Run: headless pygame with SDL's dummy video driver; simulated clock (each Clock.tick advances the game by its frame time, no real sleeping); random seed 0; keys injected as events and as key.get_pressed() state; no mouse input.
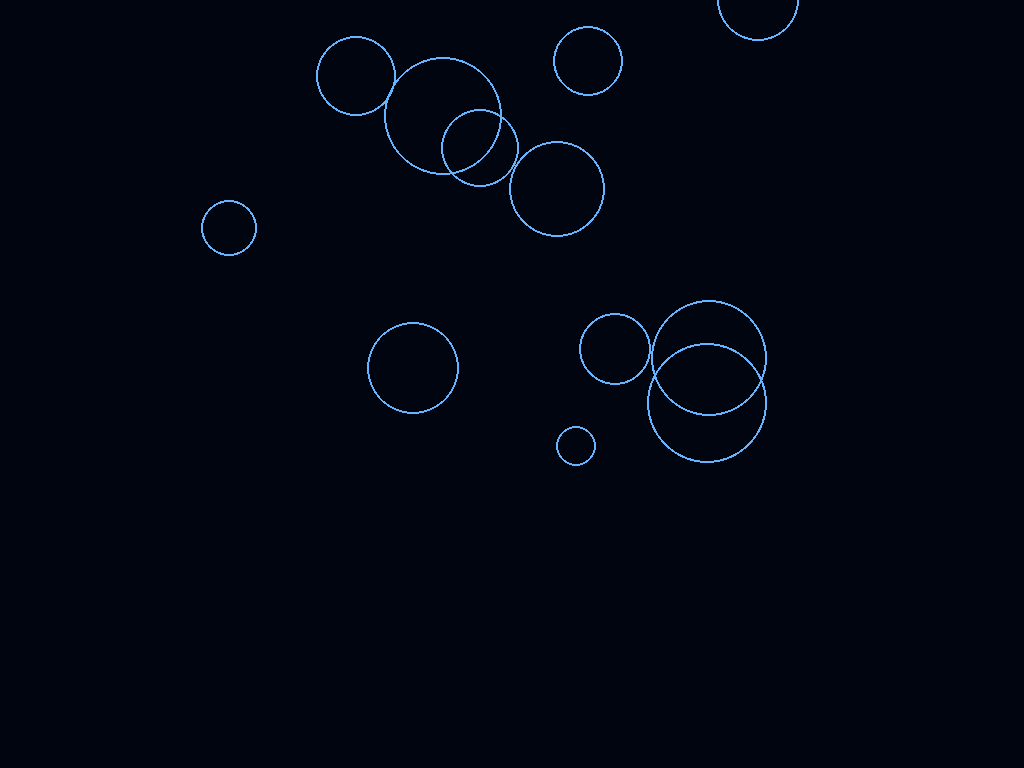
Frame 1 of 4 · flips 1–60 · no input
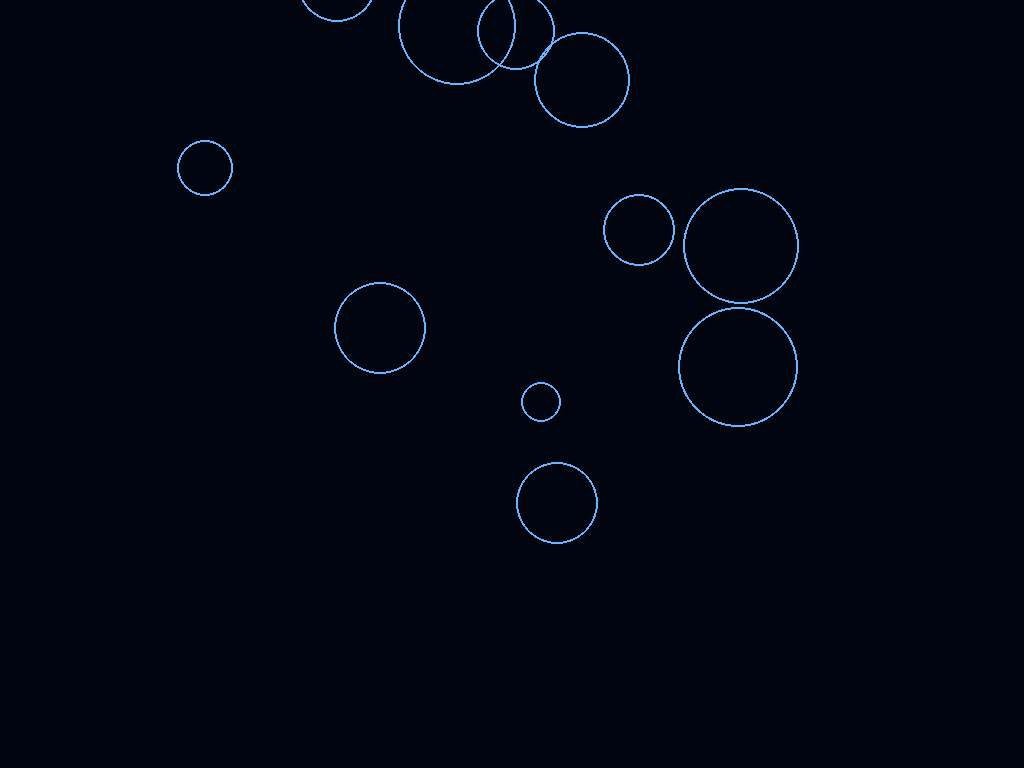
Frame 2 of 4 · flips 61–180 · tapped SPACE, RETURN · held RIGHT (→), D
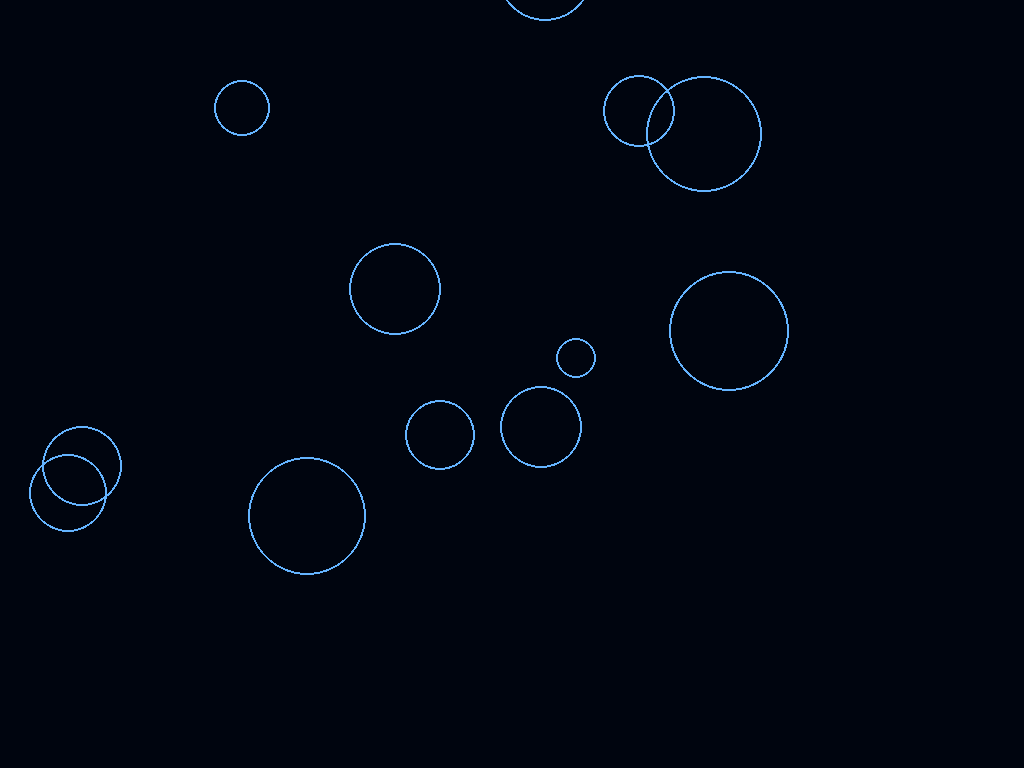
Frame 3 of 4 · flips 181–300 · held DOWN (↓), S
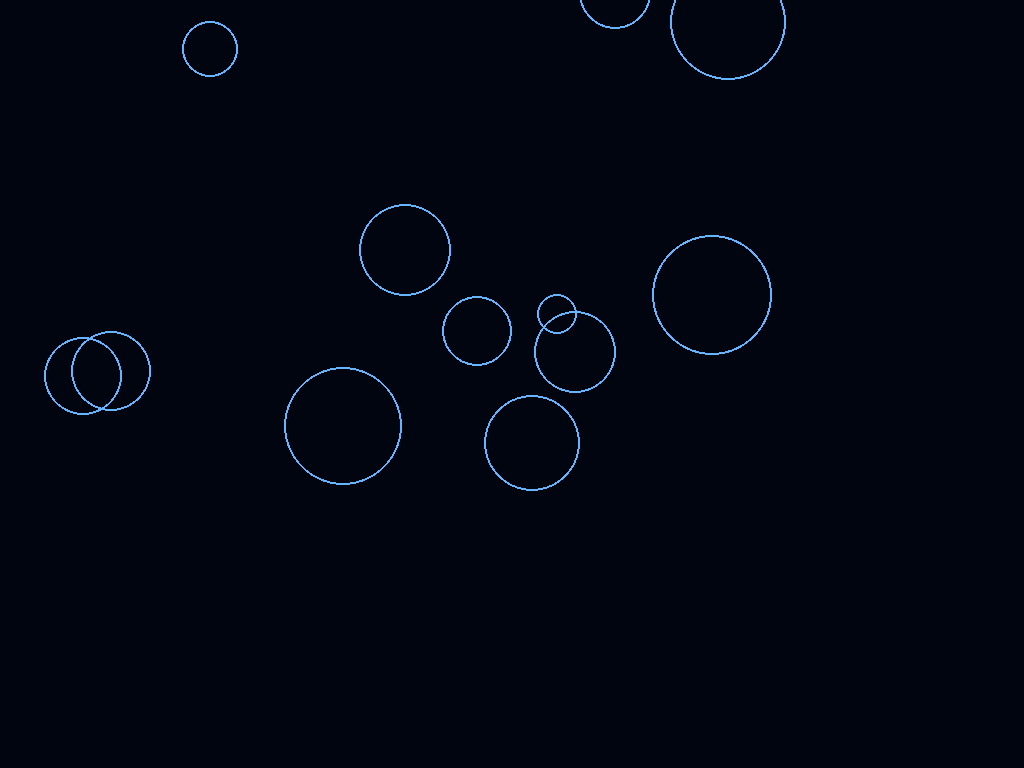
Frame 4 of 4 · flips 301–420 · held LEFT (←), A, UP (↑), W

The pygame program that drew these frames:

import pygame
import random
import math

pygame.init()

screen = pygame.display.set_mode((800, 480), pygame.FULLSCREEN)
clock = pygame.time.Clock()

jellyfish = []

for i in range(12):
    jellyfish.append({
        "x": random.randint(0, 800),
        "y": random.randint(0, 480),
        "size": random.randint(20, 60),
        "speed": random.uniform(0.3, 1.0),
        "phase": random.uniform(0, math.pi * 2)
    })


running = True

while running:

    for event in pygame.event.get():
        if event.type == pygame.QUIT:
            running = False

    screen.fill((0, 5, 15))

    for j in jellyfish:

        j["y"] -= j["speed"]

        if j["y"] < -50:
            j["y"] = 530
            j["x"] = random.randint(0, 800)

        wobble = math.sin(pygame.time.get_ticks() * 0.002 + j["phase"]) * 20

        pygame.draw.circle(
            screen,
            (100, 180, 255),
            (int(j["x"] + wobble), int(j["y"])),
            j["size"],
            2
        )

    pygame.display.flip()
    clock.tick(60)

pygame.quit()
